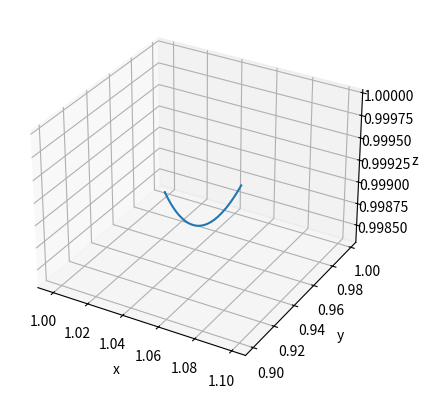

Recreate this plot in Python.
import numpy as np
import matplotlib.pyplot as plt
from scipy.integrate import odeint

def system(state, t, a):
    x, y, z = state
    dxdt = -a*x**2 + y*z
    dydt = -a*y**2 + x*z
    dzdt = -a*z**2 + x*y
    return [dxdt, dydt, dzdt]

# Пример для a=1 и начальных условий вблизи точки (1,1,1)
a = 1
t = np.linspace(0, 10, 1000)
state0 = [1.1, 0.9, 1.0] # Небольшое возмущение
solution = odeint(system, state0, t, args=(a,))

fig = plt.figure()
ax = fig.add_subplot(111, projection='3d')
ax.plot(solution[:,0], solution[:,1], solution[:,2])
ax.set_xlabel('x'); ax.set_ylabel('y'); ax.set_zlabel('z')
plt.show()
